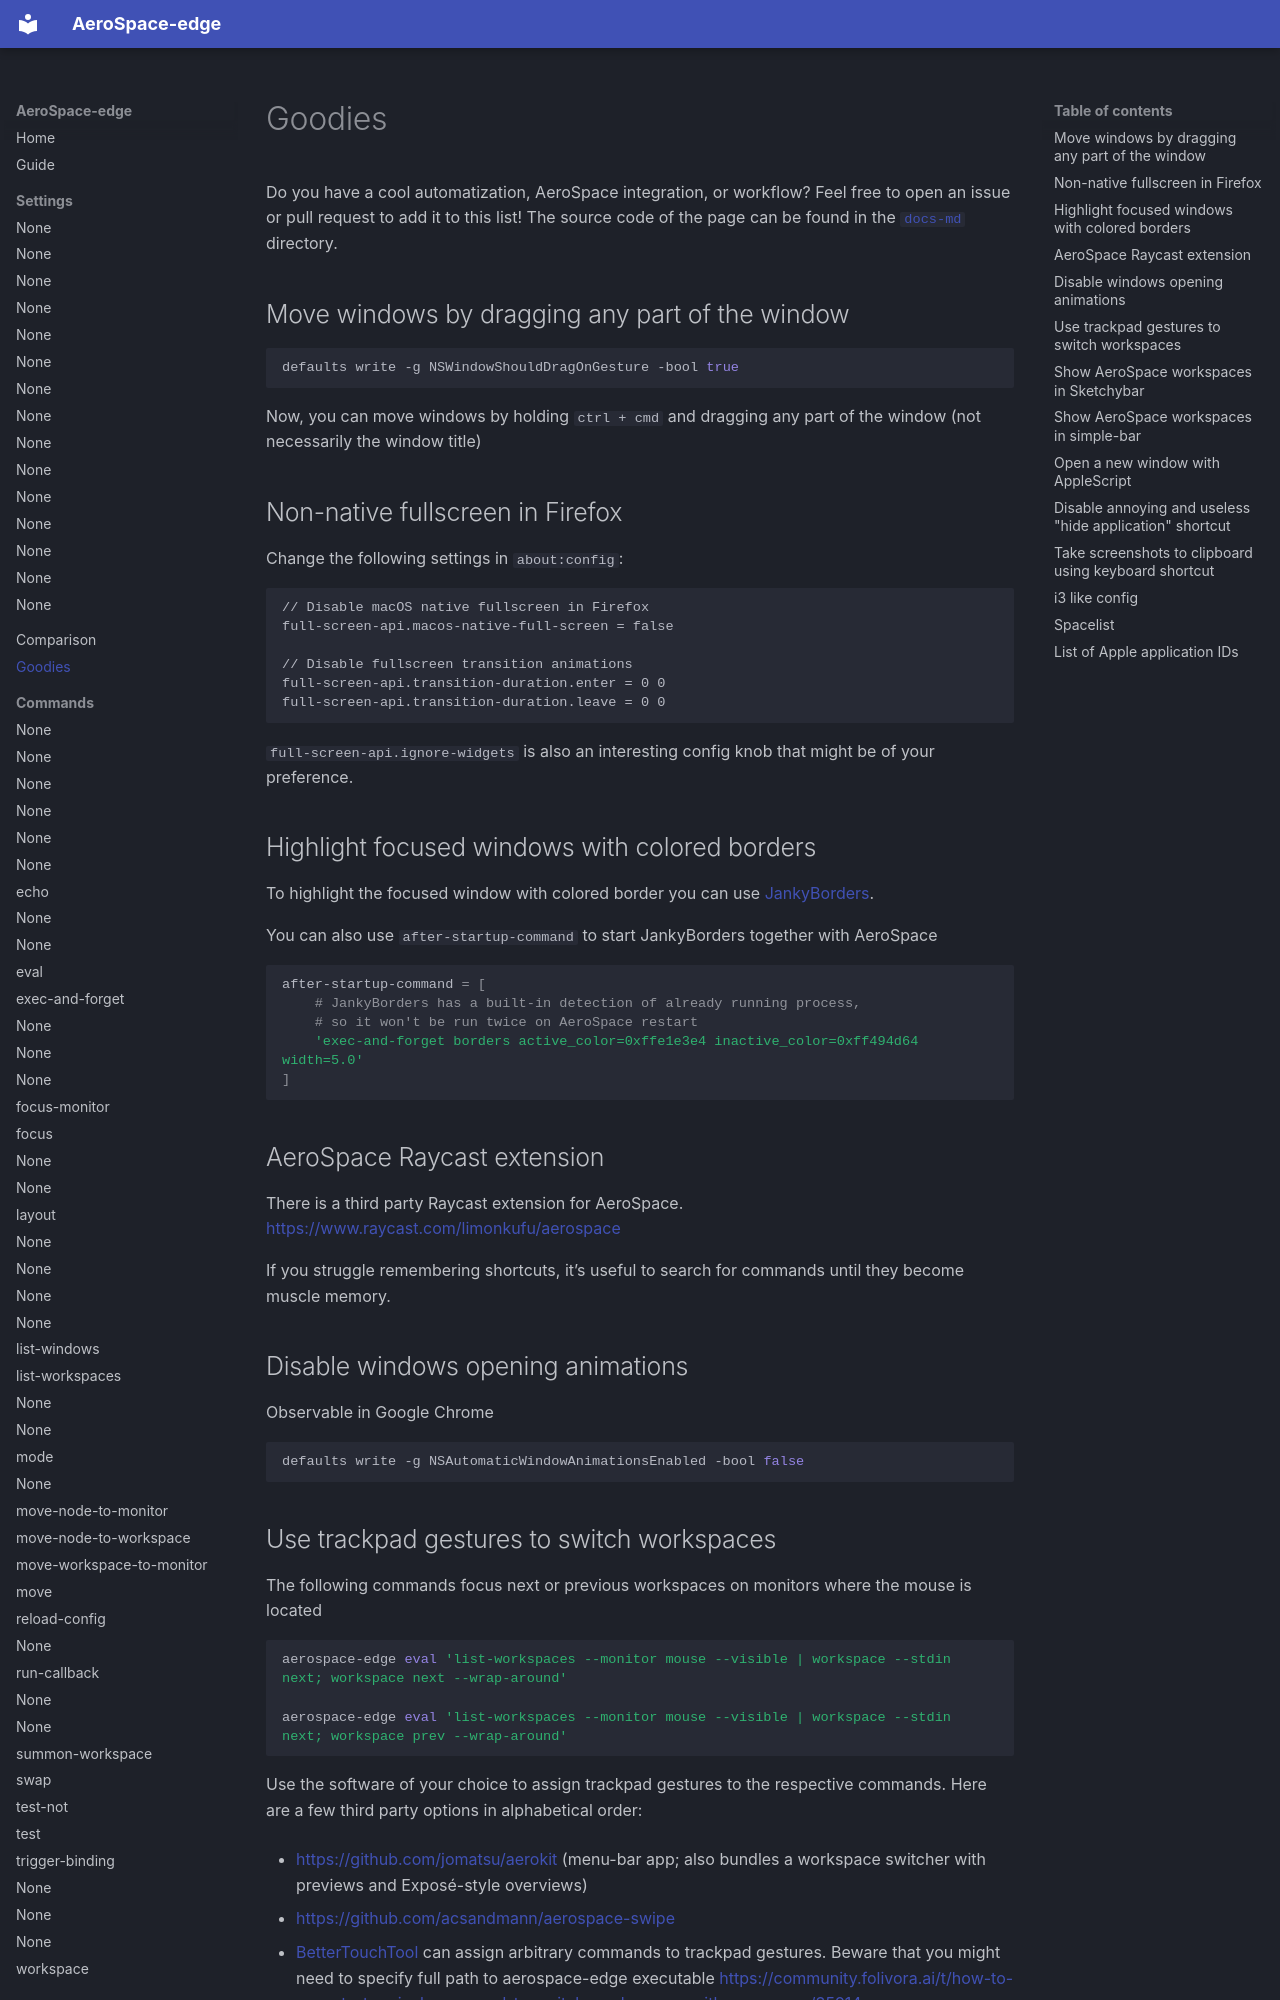

repository: vitorebatista/AeroSpace-edge · page: goodies/index.html · generator: mkdocs

---
title: Goodies
---

# Goodies

Do you have a cool automatization, AeroSpace integration, or workflow? Feel free to open an issue or pull request to add it to this list! The source code of the page can be found in the [`docs-md`](https://github.com/vitorebatista/AeroSpace-edge/tree/main/docs-md) directory.

## Move windows by dragging any part of the window

``` bash
defaults write -g NSWindowShouldDragOnGesture -bool true
```

Now, you can move windows by holding `ctrl + cmd` and dragging any part of the window (not necessarily the window title)

## Non-native fullscreen in Firefox

Change the following settings in `about:config`:

    // Disable macOS native fullscreen in Firefox
    full-screen-api.macos-native-full-screen = false

    // Disable fullscreen transition animations
    full-screen-api.transition-duration.enter = 0 0
    full-screen-api.transition-duration.leave = 0 0

`full-screen-api.ignore-widgets` is also an interesting config knob that might be of your preference.

## Highlight focused windows with colored borders

To highlight the focused window with colored border you can use [JankyBorders](https://github.com/FelixKratz/JankyBorders).

You can also use `after-startup-command` to start JankyBorders together with AeroSpace

``` toml
after-startup-command = [
    # JankyBorders has a built-in detection of already running process,
    # so it won't be run twice on AeroSpace restart
    'exec-and-forget borders active_color=0xffe1e3e4 inactive_color=0xff494d64 width=5.0'
]
```

## AeroSpace Raycast extension

There is a third party Raycast extension for AeroSpace. <https://www.raycast.com/limonkufu/aerospace>

If you struggle remembering shortcuts, it’s useful to search for commands until they become muscle memory.

## Disable windows opening animations

Observable in Google Chrome

``` bash
defaults write -g NSAutomaticWindowAnimationsEnabled -bool false
```
